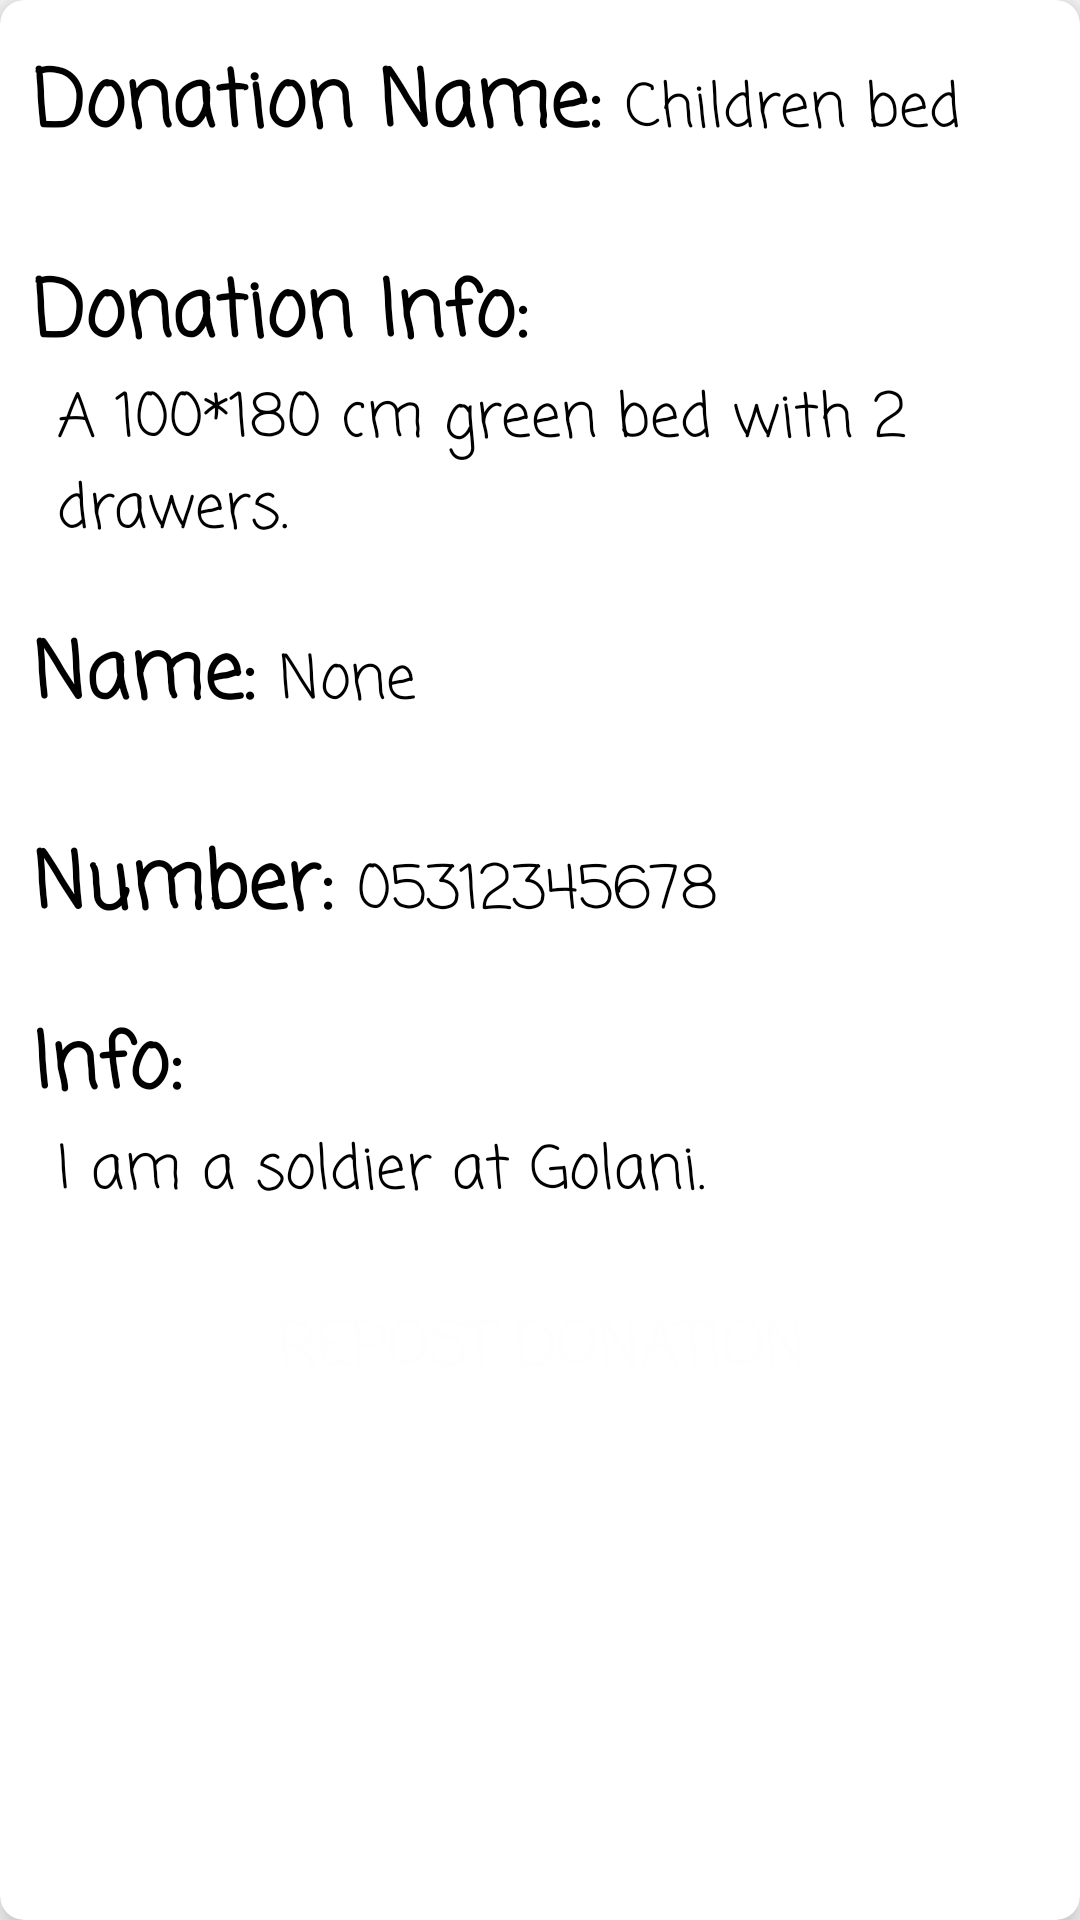

Produce the Android XML layout that renders to this screen, including the resource entries it uses.
<!-- AndroidManifest.xml: application theme Theme.HandShake -->
<!-- res/layout/myposteddonations.xml -->
<?xml version="1.0" encoding="utf-8"?>
<androidx.cardview.widget.CardView xmlns:android="http://schemas.android.com/apk/res/android"
    xmlns:app="http://schemas.android.com/apk/res-auto"
    android:layout_width="match_parent"
    android:layout_height="match_parent"
    android:layout_margin="16dp"
    app:cardCornerRadius="8dp"
    app:cardElevation="8dp">

    <LinearLayout
        android:layout_width="match_parent"
        android:layout_height="match_parent"
        android:layout_marginLeft="1dp"
        android:background="@drawable/itembackground"
        android:orientation="vertical"
        android:paddingTop="15dp">

        <LinearLayout
            android:layout_width="match_parent"
            android:layout_height="wrap_content"
            android:layout_gravity="center_vertical"
            android:orientation="horizontal"
            android:layout_marginLeft="10dp"
            android:paddingBottom="20dp">

            <TextView
                android:layout_width="wrap_content"
                android:layout_height="50dp"
                android:fontFamily="casual"
                android:text="Donation Name:"
                android:textColor="@color/black"
                android:textSize="26dp"
                android:textStyle="bold" />

            <TextView
                android:id="@+id/postedDonationName"
                android:layout_width="wrap_content"
                android:layout_height="wrap_content"
                android:layout_marginLeft="8dp"
                android:fontFamily="casual"
                android:text="Children bed"
                android:textColor="@color/black"
                android:textSize="20dp" />


        </LinearLayout>

        <LinearLayout
            android:layout_width="wrap_content"
            android:layout_height="wrap_content"
            android:layout_gravity="center_vertical"
            android:orientation="vertical"
            android:layout_marginLeft="10dp"
            android:paddingBottom="20dp">


            <TextView
                android:layout_width="wrap_content"
                android:layout_height="wrap_content"
                android:fontFamily="casual"
                android:text="Donation Info:"
                android:textColor="@color/black"
                android:textSize="26dp"
                android:textStyle="bold" />

            <TextView
                android:id="@+id/postedDonationInfo"
                android:layout_width="wrap_content"
                android:layout_height="wrap_content"
                android:layout_marginLeft="8dp"
                android:fontFamily="casual"
                android:text="A 100*180 cm green bed with 2 drawers."
                android:textColor="@color/black"
                android:textSize="20dp" />

        </LinearLayout>

        <LinearLayout
            android:layout_width="match_parent"
            android:layout_height="wrap_content"
            android:layout_gravity="center_vertical"
            android:orientation="horizontal"
            android:layout_marginLeft="10dp"
            android:paddingBottom="20dp">

            <TextView
                android:layout_width="wrap_content"
                android:layout_height="50dp"
                android:fontFamily="casual"
                android:text="Name:"
                android:textColor="@color/black"
                android:textSize="26dp"
                android:textStyle="bold" />

            <TextView
                android:id="@+id/postedRecepientName"
                android:layout_width="159dp"
                android:layout_height="40dp"
                android:layout_marginLeft="8dp"
                android:fontFamily="casual"
                android:text="None "
                android:textColor="@color/black"
                android:textSize="20dp" />
        </LinearLayout>

        <LinearLayout
            android:layout_width="match_parent"
            android:layout_height="wrap_content"
            android:layout_gravity="center_vertical"
            android:orientation="horizontal"
            android:layout_marginLeft="10dp"
            android:paddingBottom="20dp">

            <TextView
                android:layout_width="wrap_content"
                android:layout_height="wrap_content"
                android:fontFamily="casual"
                android:text="Number:"
                android:textColor="@color/black"
                android:textSize="26dp"
                android:textStyle="bold" />

            <TextView
                android:id="@+id/postedRecepientPhone"
                android:layout_width="151dp"
                android:layout_height="40dp"
                android:layout_marginLeft="8dp"
                android:fontFamily="casual"
                android:text="05312345678"
                android:textColor="@color/black"
                android:textSize="20dp" />
        </LinearLayout>

        <LinearLayout
            android:layout_width="match_parent"
            android:layout_height="wrap_content"
            android:layout_gravity="center_vertical"
            android:orientation="vertical"
            android:layout_marginLeft="10dp"
            android:paddingBottom="20dp">

            <TextView
                android:layout_width="wrap_content"
                android:layout_height="match_parent"
                android:fontFamily="casual"
                android:text="Info:"
                android:textColor="@color/black"
                android:textSize="26dp"
                android:textStyle="bold" />

            <TextView
                android:id="@+id/postedRecepientInfo"
                android:layout_width="wrap_content"
                android:layout_height="wrap_content"
                android:layout_marginLeft="8dp"
                android:fontFamily="casual"
                android:text="I am a soldier at Golani."
                android:textColor="@color/black"
                android:textSize="20dp" />
        </LinearLayout>


        <LinearLayout
            android:layout_width="match_parent"
            android:layout_height="wrap_content"
            android:orientation="horizontal">

            <Button
                android:id="@+id/repostDonation"
                android:layout_width="0dp"
                android:layout_height="match_parent"
                android:layout_weight="1"
                android:background="@drawable/blue_button"
                android:fontFamily="casual"
                android:text="Repost donation"
                android:textColor="#FEFEFE"
                android:textSize="20sp"
                android:textStyle="bold" />

        </LinearLayout>
    </LinearLayout>


</androidx.cardview.widget.CardView>
<!-- resources referenced by this layout -->
<resources>
  <style name="Theme.HandShake" parent="Base.Theme.HandShake" />
  <style name="Base.Theme.HandShake" parent="Theme.AppCompat.Light.NoActionBar">
          
          
      </style>
  <!-- not gathered from this repository: default colours our renderer supplied (Android Studio template values) -->
  <color name="black">#FF000000</color>
</resources>
